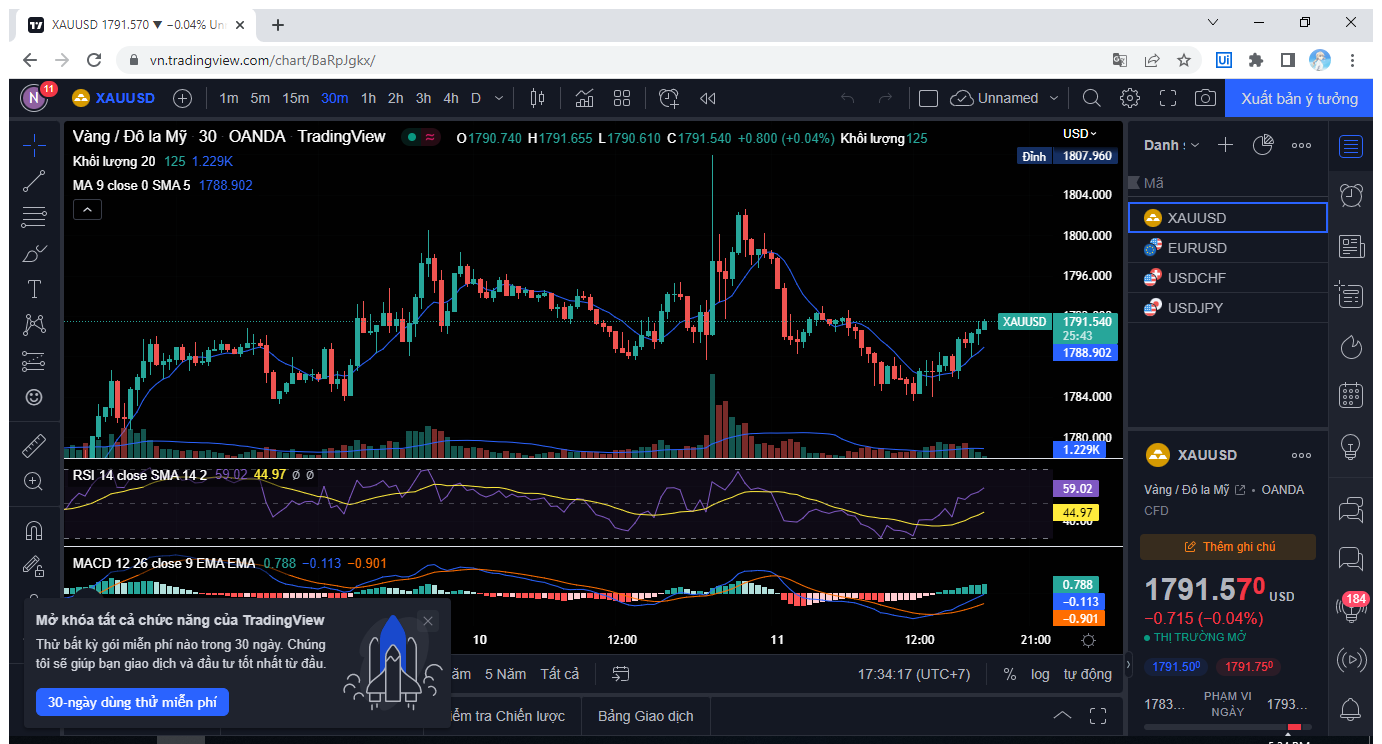
Workflow: Quet all

Step 1: Use Browser Chrome: XAUUSD [number redacted] ▼ -0.04% Unnamed in window 'XAUUSD [number redacted] ▼ -0.04% Unnamed' (chrome.exe)

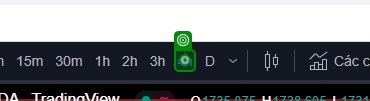
Step 2: click on '4h'

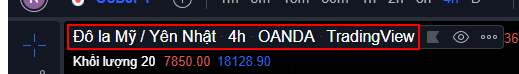
Step 3: Find Element 'DIV' on the element

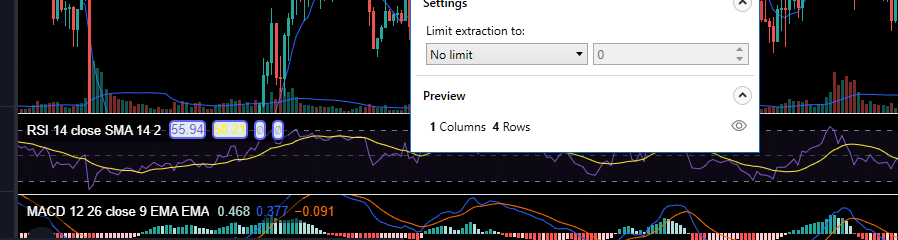
Step 4: get-text

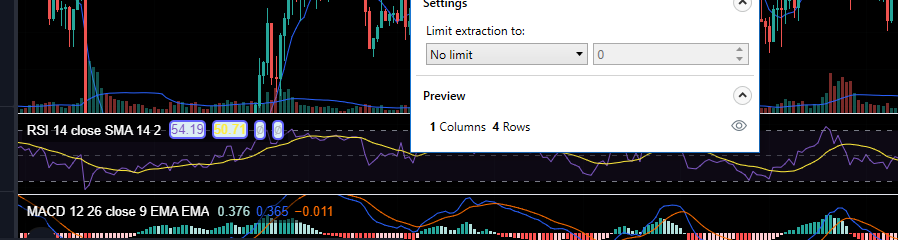
Step 5: get-text

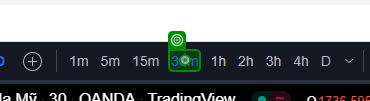
Step 6: click on '30m'

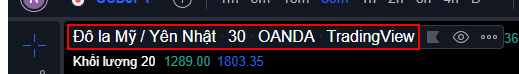
Step 7: Find Element 'DIV' on the element

Step 8: get-text (same screen as step 4) (repeated 2 times)

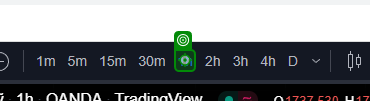
Step 10: click on '1h'

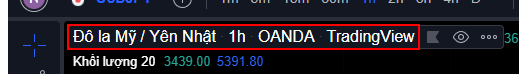
Step 11: Find Element 'DIV' on the element

Step 12: get-text (same screen as step 4) (repeated 2 times)

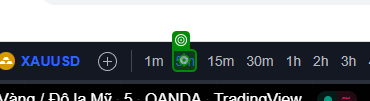
Step 14: click on '5m'

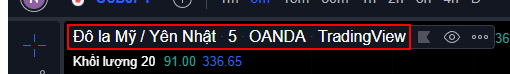
Step 15: Find Element 'DIV' on the element

Step 16: get-text (same screen as step 4) (repeated 2 times)

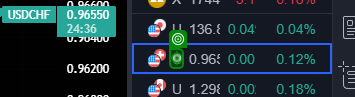
Step 18: click

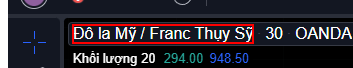
Step 19: Kiểm tra đã được chuyển XAUUSD on the element 'Đô la Mỹ / Franc Thụy Sỹ'

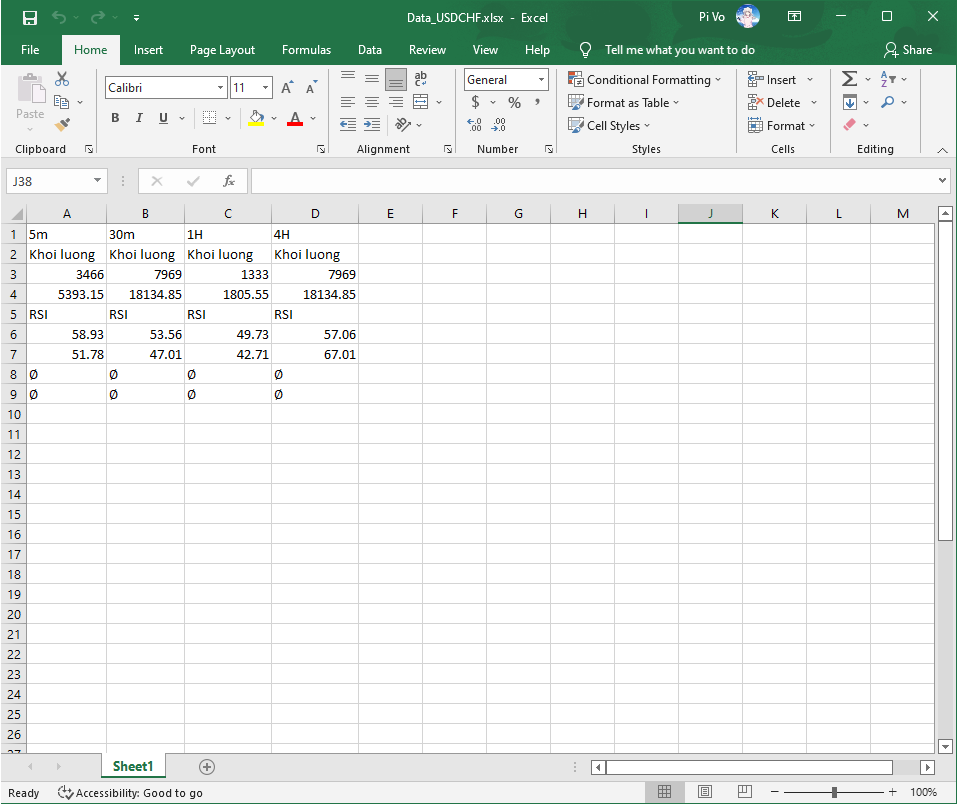
Step 20: Use Application: Data_USDCHF.xlsx - Excel on the element in window 'Data_USDCHF.xlsx - Excel' (excel.exe)

Step 21: Use Browser Chrome: XAUUSD [number redacted] ▼ -0.04% Unnamed in window 'XAUUSD [number redacted] ▼ -0.04% Unnamed' (chrome.exe) (same screen as step 1)

Step 22: click on '4h' (same screen as step 2)

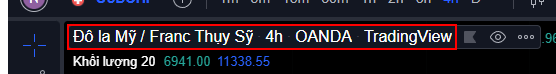
Step 23: Find Element 'DIV' on the element

Step 24: get-text (same screen as step 4) (repeated 2 times)

Step 26: click on '30m' (same screen as step 6)

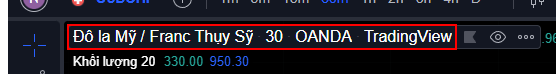
Step 27: Find Element 'DIV' on the element

Step 28: get-text (same screen as step 4) (repeated 2 times)

Step 30: click on '1h' (same screen as step 10)

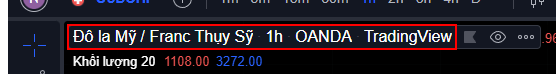
Step 31: Find Element 'DIV' on the element

Step 32: get-text (same screen as step 4) (repeated 2 times)

Step 34: click on '5m' (same screen as step 14)

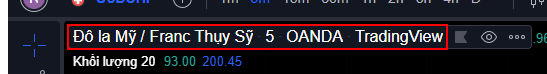
Step 35: Find Element 'DIV' on the element

Step 36: get-text (same screen as step 4) (repeated 2 times)

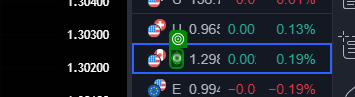
Step 38: click

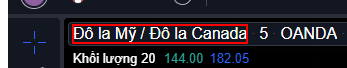
Step 39: Kiểm tra đã được chuyển XAUUSD on the element 'Đô la Mỹ / Đô la Canada'

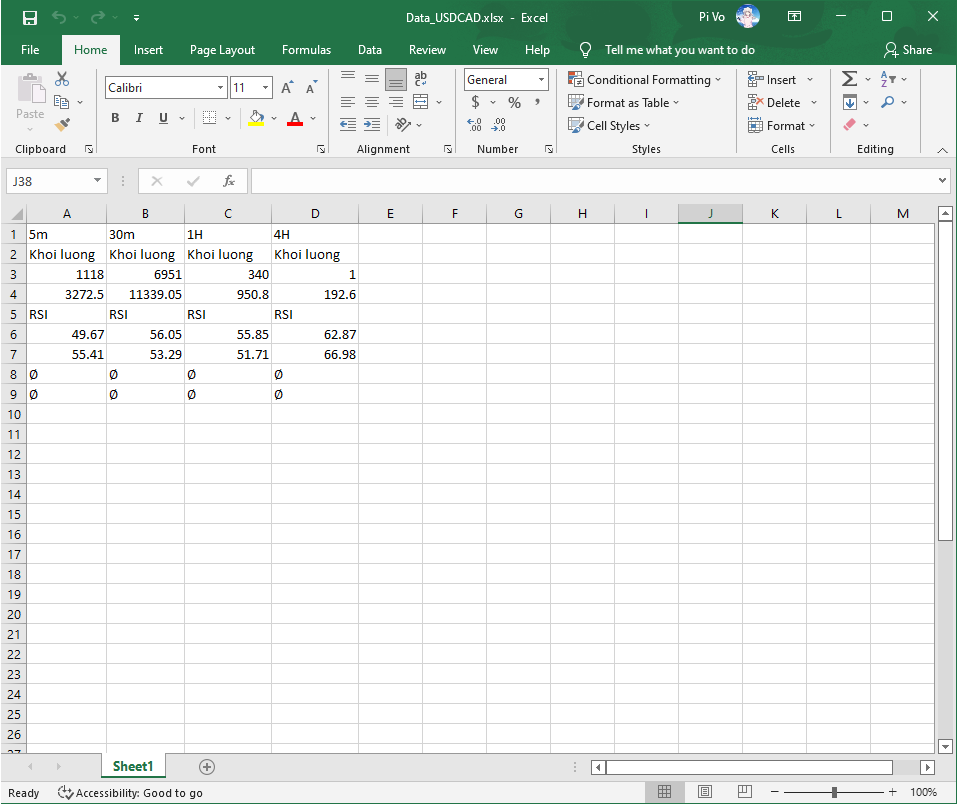
Step 40: Use Application: Data_USDCAD.xlsx - Excel on the element in window 'Data_USDCAD.xlsx - Excel' (excel.exe)